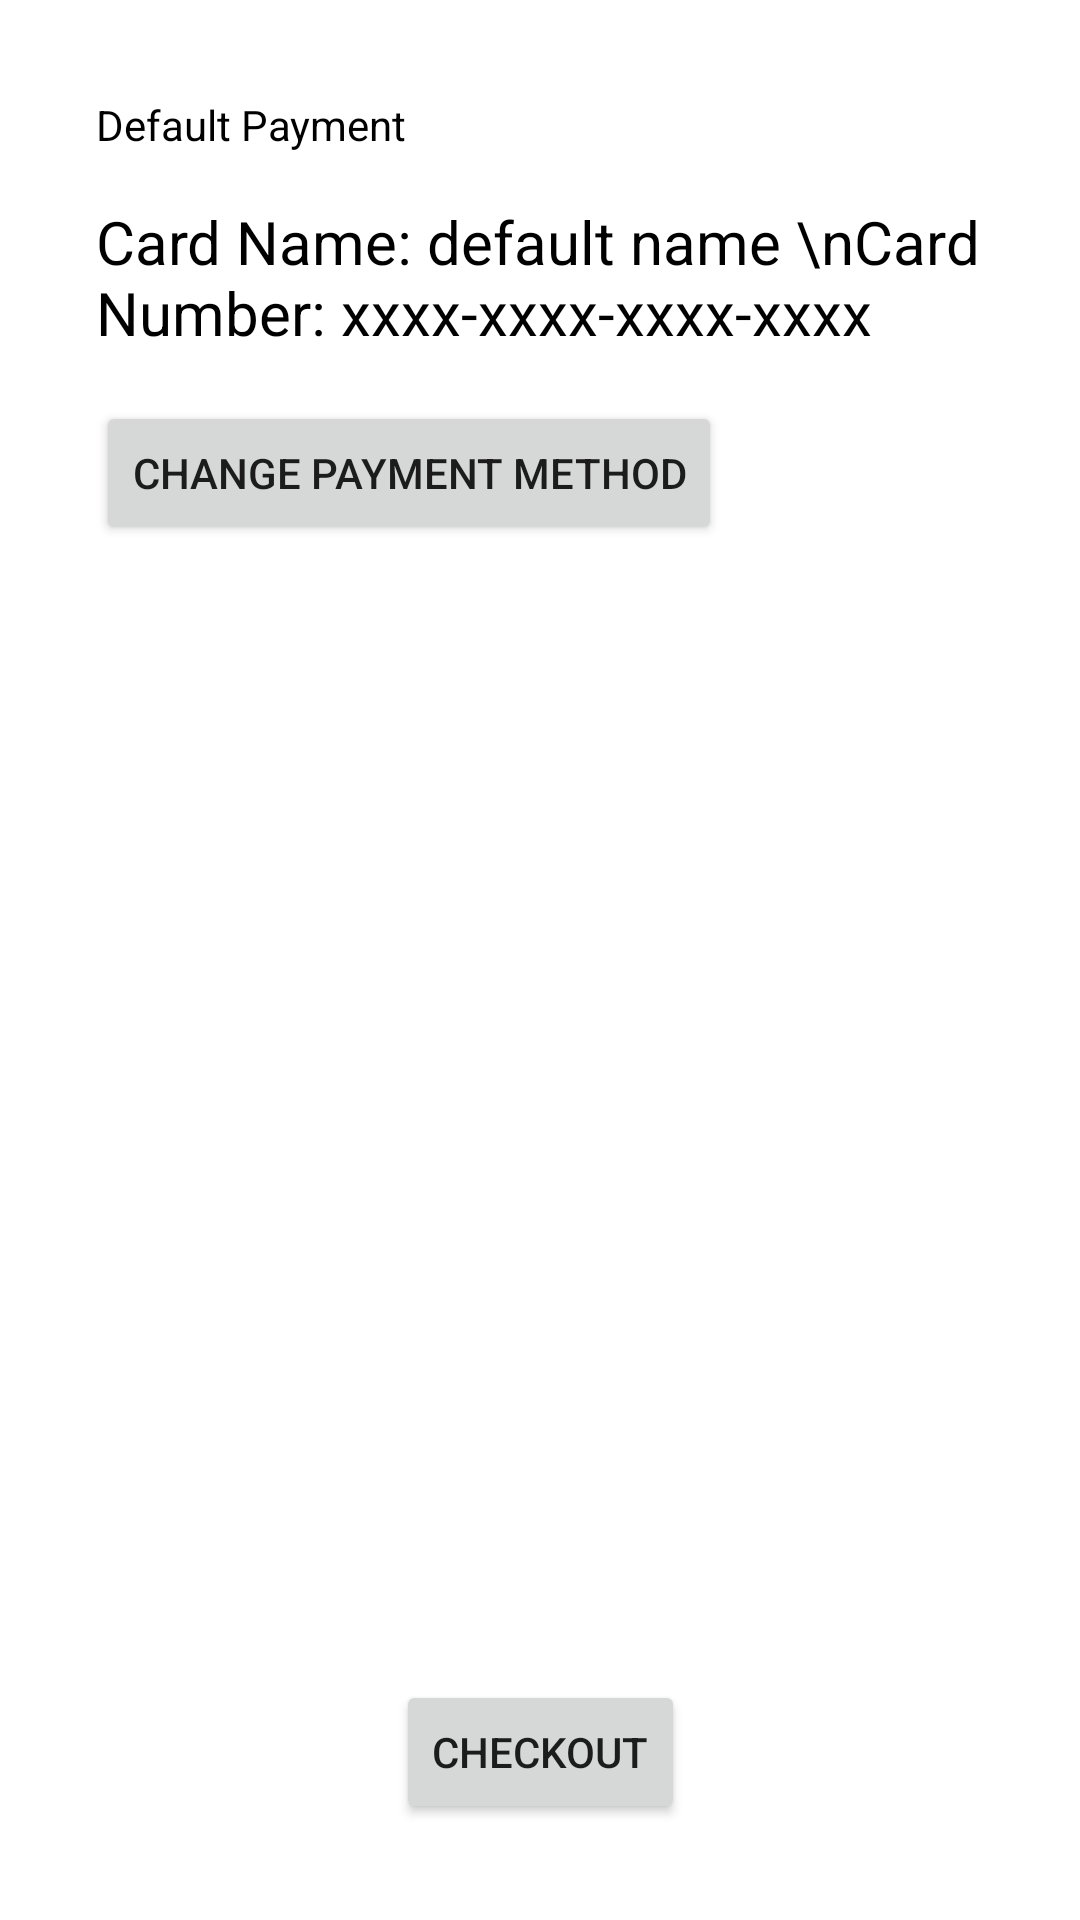

Reconstruct the res/layout file that produces this screen, plus the resources it refers to.
<!-- AndroidManifest.xml: application theme Theme.ShoppingAppliaction -->
<!-- res/layout/fragment_wallet.xml -->
<?xml version="1.0" encoding="utf-8"?>
<androidx.constraintlayout.widget.ConstraintLayout xmlns:android="http://schemas.android.com/apk/res/android"
    xmlns:app="http://schemas.android.com/apk/res-auto"
    xmlns:tools="http://schemas.android.com/tools"
    android:id="@+id/frameLayout2"
    android:layout_width="match_parent"
    android:layout_height="match_parent"
    tools:context="com.ziy.shoppingappliaction.Fragments.WalletFragment">

    <TextView
        android:id="@+id/paymentLabel"
        android:layout_width="wrap_content"
        android:layout_height="wrap_content"
        android:layout_marginStart="32dp"
        android:layout_marginLeft="32dp"
        android:layout_marginTop="32dp"
        android:text="Default Payment"
        android:textColor="@color/black"
        app:layout_constraintStart_toStartOf="parent"
        app:layout_constraintTop_toTopOf="parent" />

    <TextView
        android:id="@+id/defaultInformation"
        android:layout_width="wrap_content"
        android:layout_height="wrap_content"
        android:layout_marginStart="32dp"
        android:layout_marginLeft="32dp"
        android:layout_marginTop="16dp"
        android:text="Card Name: default name \nCard Number: xxxx-xxxx-xxxx-xxxx"
        android:textColor="@color/black"
        android:textSize="20sp"
        app:layout_constraintStart_toStartOf="parent"
        app:layout_constraintTop_toBottomOf="@+id/paymentLabel" />

    <Button
        android:id="@+id/changeInfoButton"
        android:layout_width="wrap_content"
        android:layout_height="wrap_content"
        android:layout_marginStart="32dp"
        android:layout_marginLeft="32dp"
        android:layout_marginTop="16dp"
        android:text="Change Payment Method"
        app:layout_constraintStart_toStartOf="parent"
        app:layout_constraintTop_toBottomOf="@+id/defaultInformation" />

    <Button
        android:id="@+id/checkoutButton"
        android:layout_width="wrap_content"
        android:layout_height="wrap_content"
        android:layout_marginBottom="32dp"
        android:text="Checkout"
        app:layout_constraintBottom_toBottomOf="parent"
        app:layout_constraintEnd_toEndOf="parent"
        app:layout_constraintStart_toStartOf="parent" />
</androidx.constraintlayout.widget.ConstraintLayout>
<!-- resources referenced by this layout -->
<resources>
  <style name="Theme.ShoppingAppliaction" parent="Theme.MaterialComponents.DayNight.DarkActionBar">
          
          <item name="colorPrimary">@color/purple_500</item>
          <item name="colorPrimaryVariant">@color/purple_700</item>
          <item name="colorOnPrimary">@color/white</item>
          
          <item name="colorSecondary">@color/teal_200</item>
          <item name="colorSecondaryVariant">@color/teal_700</item>
          <item name="colorOnSecondary">@color/black</item>
          
          <item name="android:statusBarColor" tools:targetApi="l">?attr/colorPrimaryVariant</item>
          
      </style>
  <!-- not gathered from this repository: default colours our renderer supplied (Android Studio template values) -->
  <color name="purple_500">#FF6200EE</color>
  <color name="purple_700">#FF3700B3</color>
  <color name="teal_200">#FF03DAC5</color>
  <color name="teal_700">#FF018786</color>
  <color name="black">#FF000000</color>
  <color name="white">#FFFFFFFF</color>
</resources>
